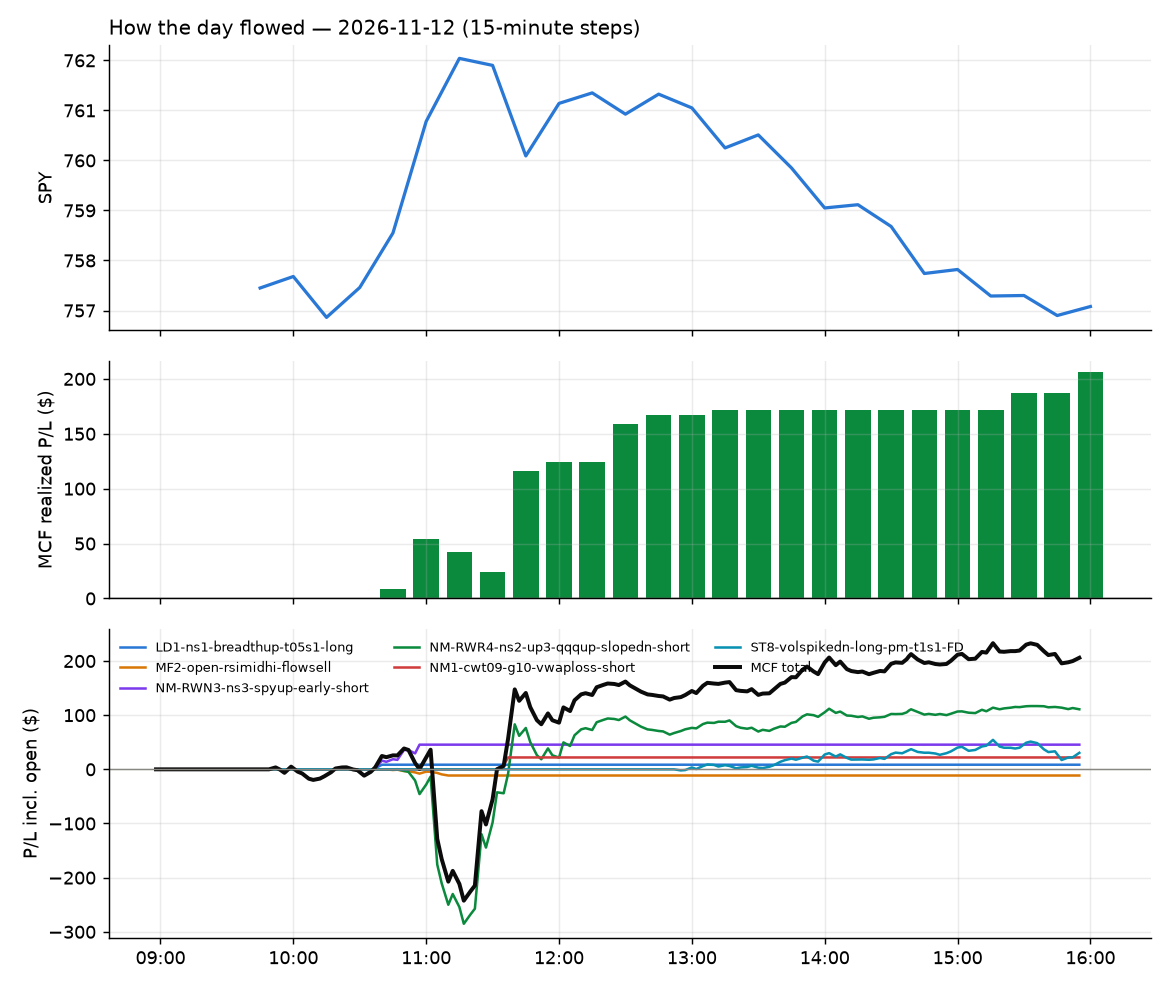

The file beside this chart, header and first rows:
id, run_id, symbol, strategy, side, date, signal_time, entry_time, entry, stop, target, exit_time, exit, exit_reason, r_multiple, mae_r, mfe_r, success, shares, pnl, broker_order_id, slip_bps, pnl_adj, r_raw
339, 1, SOXS, NM-RWN3-ns3-spyup-early-short, -1, 2026-11-12, 2026-11-12 09:51:11.215566-05:00, 2026-11-12 09:51:15.664643-05:00, 47.5, 50.28, 45.24, 2026-11-12 10:57:07.891081-05:00, 45.22, target, 0.8081, -0.4501, 0.8164, , 20, 45.56, a6d83d12-ccb6-4cb8-8c3f-7e808d655802, 55.38, 45.05, 0.8173
338, 1, ENTG, LD1-ns1-breadthup-t05s1-long, 1, 2026-11-12, 2026-11-12 10:35:42.869258-05:00, 2026-11-12 10:35:44.368345-05:00, 149.7, 146.5, 151.1, 2026-11-12 10:41:23.246383-05:00, 151.2, target, 0.4143, -0.1723, 0.1598, , 6, 8.52, 67e0d6aa-dd4e-42cd-b290-227770249257, 11.37, 7.935, 0.4449
340, 1, DDOG, MF2-open-rsimidhi-flowsell, -1, 2026-11-12, 2026-11-12 10:46:25.500415-05:00, 2026-11-12 10:46:27.760692-05:00, 179.8, 181.9, 175.7, 2026-11-12 11:09:26.508406-05:00, 182, stop, -1.11, -1.108, 0.1356, , 5, -11.4, 65961140-d827-4177-98bb-c095649b612e, 5.004, -11.87, -1.066
341, 1, VRT, NM-RWR4-ns2-up3-qqqup-slopedn-short, -1, 2026-11-12, 2026-11-12 10:46:57.800442-05:00, 2026-11-12 10:47:02.452031-05:00, 209.3, 214, 206.9, 2026-11-12 11:16:52.139152-05:00, 213.9, stop, -1.001, -0.9708, 0.2315, , 4, -18.24, 1bb92447-f9c0-4d66-b85f-e0b271c6dffa, -4.779, -18.68, -0.9773
362, 1, KEYS, NM-RWR4-ns2-up3-qqqup-slopedn-short, -1, 2026-11-12, 2026-11-12 10:55:51.818988-05:00, 2026-11-12 10:55:54.451501-05:00, 305.7, 310.5, 304.2, 2026-11-12 13:12:27.655685-05:00, 304.2, target, 0.3023, -0.7373, 0.324, , 3, 4.56, a056e9dd-a10f-43b3-8ebf-2bb64f6acb1d, 19.92, 4.366, 0.3157
363, 1, PENG, NM-RWR4-ns2-up3-qqqup-slopedn-short, -1, 2026-11-12, 2026-11-12 10:55:57.310355-05:00, 2026-11-12 10:55:59.160528-05:00, 49.8, 51.49, 49.31, 2026-11-12 15:16:36.489638-05:00, 49.31, target, 0.2868, -0.8418, 0.2786, , 20, 9.8, 92b1d9f1-236f-427c-87c8-c2cd1422021a, 46.97, 9.674, 0.2905
345, 1, STX, NM-RWR4-ns2-up3-qqqup-slopedn-short, -1, 2026-11-12, 2026-11-12 10:56:05.930262-05:00, 2026-11-12 10:56:07.069481-05:00, 550.2, 565.5, 545.2, 2026-11-12 11:41:55.883076-05:00, 545.0, target, 0.3216, -0.521, 0.2276, , 1, 5.18, f4786511-ba23-4d32-9047-94e03a54ea96, 32.25, 4.932, 0.3377
356, 1, AEIS, NM-RWR4-ns2-up3-qqqup-slopedn-short, -1, 2026-11-12, 2026-11-12 10:56:17.864665-05:00, 2026-11-12 10:56:21.732082-05:00, 230.8, 235.7, 229, 2026-11-12 12:17:01.486879-05:00, 228.9, target, 0.3527, -0.9594, 0.431, , 4, 7.35, 21353922-8803-40f2-b4e4-52f7477fd109, 20, 6.916, 0.3749
365, 1, INIO, NM-RWR4-ns2-up3-qqqup-slopedn-short, -1, 2026-11-12, 2026-11-12 10:56:43.412781-05:00, 2026-11-12 10:56:44.474701-05:00, 14.95, 15.42, 14.8, 2026-11-12 15:55:51.548844-05:00, 15.13, flatten, -0.405, -0.8328, 0.2214, , 66, -11.88, bd1f06da-02ef-4dce-9a3f-b645575d9fbb, 39.97, -12.68, -0.3795
346, 1, LRCX, NM-RWR4-ns2-up3-qqqup-slopedn-short, -1, 2026-11-12, 2026-11-12 10:56:47.489006-05:00, 2026-11-12 10:56:48.478851-05:00, 236.9, 241.1, 234.9, 2026-11-12 11:41:43.727039-05:00, 234.8, target, 0.4894, -0.6583, 0.3762, , 4, 8.4, ffa7a4fe-45a1-4417-b20a-31863eca2143, 0.422, 8.119, 0.5064
343, 1, ARM, NM-RWR4-ns2-up3-qqqup-slopedn-short, -1, 2026-11-12, 2026-11-12 11:00:36.743543-05:00, 2026-11-12 11:00:39.933745-05:00, 203, 207.1, 201.4, 2026-11-12 11:33:27.288027-05:00, 201.3, target, 0.3945, -0.4273, 0.4617, , 4, 6.84, cd555cc8-2bc1-4ccb-a762-2d66a2bb8004, 13.28, 6.425, 0.42
347, 1, INTC, NM-RWR4-ns2-up3-qqqup-slopedn-short, -1, 2026-11-12, 2026-11-12 11:00:48.709745-05:00, 2026-11-12 11:00:50.654581-05:00, 62.34, 63.97, 61.61, 2026-11-12 11:42:00.227498-05:00, 61.61, target, 0.4401, -0.2568, 0.314, , 16, 11.68, c4102a7d-1524-4a3f-98f0-3b1684f87439, 9.615, 11.5, 0.4469
342, 1, KLAC, NM-RWR4-ns2-up3-qqqup-slopedn-short, -1, 2026-11-12, 2026-11-12 11:00:50.587639-05:00, 2026-11-12 11:00:53.949070-05:00, 160.8, 163.5, 159.8, 2026-11-12 11:33:02.694679-05:00, 159.8, target, 0.3701, -0.3454, 0.2377, , 6, 6.3, 752d076c-898c-47a2-8812-e1f362754ae1, 13.66, 5.979, 0.39
357, 1, QLD, NM-RWR4-ns2-up3-qqqup-slopedn-short, -1, 2026-11-12, 2026-11-12 11:00:56.658279-05:00, 2026-11-12 11:00:59.358951-05:00, 82.07, 83.21, 81.65, 2026-11-12 12:21:32.550796-05:00, 81.65, target, 0.3632, -0.6457, 0.3546, , 12, 5.09, c75bc884-745c-4969-8f49-932eef352e6a, 11.66, 4.968, 0.3722
348, 1, SMH, NM-RWR4-ns2-up3-qqqup-slopedn-short, -1, 2026-11-12, 2026-11-12 11:01:01.470157-05:00, 2026-11-12 11:01:03.255963-05:00, 505.4, 512.9, 503.4, 2026-11-12 11:41:13.792982-05:00, 503.3, target, 0.2714, -0.5803, 0.2792, , 1, 2.18, 21ed4530-1fd5-4686-9e36-dd183e470e2e, 21.72, 2.032, 0.2912
350, 1, SOXX, NM-RWR4-ns2-up3-qqqup-slopedn-short, -1, 2026-11-12, 2026-11-12 11:01:02.828805-05:00, 2026-11-12 11:01:04.263265-05:00, 156, 158.6, 155.1, 2026-11-12 11:41:44.019542-05:00, 155.1, target, 0.3125, -0.643, 0.3021, , 6, 5.34, 1fe4eb0d-512e-44dd-be77-7fcf4cb72ab2, 19.84, 4.84, 0.3447
349, 1, SOXQ, NM-RWR4-ns2-up3-qqqup-slopedn-short, -1, 2026-11-12, 2026-11-12 11:01:02.485687-05:00, 2026-11-12 11:01:08.756554-05:00, 83.27, 84.6, 82.87, 2026-11-12 11:41:41.573598-05:00, 82.86, target, 0.2902, -0.6385, 0.2639, , 11, 4.52, 68c33d4c-2c96-4036-979d-7b64021107f6, 21.46, 4.245, 0.309
354, 1, TECL, NM-RWR4-ns2-up3-qqqup-slopedn-short, -1, 2026-11-12, 2026-11-12 11:01:05.440539-05:00, 2026-11-12 11:01:09.549720-05:00, 152.5, 157.2, 151.1, 2026-11-12 11:45:49.063850-05:00, 151.1, target, 0.283, -0.6471, 0.1919, , 6, 8.49, 5960a480-1ea5-4db6-8c99-f1b1558e9cad, 44.08, 8.07, 0.2978
351, 1, VIAV, NM-RWR4-ns2-up3-qqqup-slopedn-short, -1, 2026-11-12, 2026-11-12 11:01:09.330513-05:00, 2026-11-12 11:01:14.714433-05:00, 32.76, 33.64, 32.54, 2026-11-12 11:41:42.705398-05:00, 32.54, target, 0.2406, -0.5883, 0.1924, , 30, 6.6, 8cd6c3a7-2ba0-4fa6-88a8-cf78f9edfcdc, 45.58, 6.379, 0.2489
353, 1, WDC, NM-RWR4-ns2-up3-qqqup-slopedn-short, -1, 2026-11-12, 2026-11-12 11:01:12.016284-05:00, 2026-11-12 11:01:15.331334-05:00, 312.3, 321, 310.4, 2026-11-12 11:41:15.689789-05:00, 310.4, target, 0.2157, -0.4685, 0.2327, , 3, 5.82, 82a85e4e-ae40-4a26-9a9d-2ff0350a74ec, 51.6, 5.615, 0.2235
352, 1, VSH, NM-RWR4-ns2-up3-qqqup-slopedn-short, -1, 2026-11-12, 2026-11-12 11:01:10.705367-05:00, 2026-11-12 11:01:16.942520-05:00, 29.07, 29.77, 28.87, 2026-11-12 11:41:02.207602-05:00, 28.87, target, 0.2798, -0.451, 0.315, , 34, 6.8, f362bca2-601c-40c4-8585-9f8fe8635b6d, 34.28, 6.645, 0.2863
355, 1, ALAB, NM-RWR4-ns2-up3-qqqup-slopedn-short, -1, 2026-11-12, 2026-11-12 11:01:17.574458-05:00, 2026-11-12 11:01:19.204785-05:00, 229.1, 236.7, 227.5, 2026-11-12 12:15:24.990303-05:00, 227.3, target, 0.2056, -0.6736, 0.2528, , 4, 7.04, 1d306dcb-cdc3-4e76-8b2b-ceed438fa253, 64.2, 6.278, 0.2305
359, 1, CIEN, NM-RWR4-ns2-up3-qqqup-slopedn-short, -1, 2026-11-12, 2026-11-12 11:01:24.358118-05:00, 2026-11-12 11:01:27.269335-05:00, 294.5, 303.1, 292.8, 2026-11-12 12:24:19.041100-05:00, 292.6, target, 0.1889, -0.622, 0.3191, , 3, 5.61, c2590aaf-7129-470c-80d6-7ccc1389e6cd, 59.75, 4.901, 0.2162
360, 1, COHR, NM-RWR4-ns2-up3-qqqup-slopedn-short, -1, 2026-11-12, 2026-11-12 11:01:25.713361-05:00, 2026-11-12 11:01:27.311860-05:00, 234.8, 242.1, 233.9, 2026-11-12 12:24:17.599399-05:00, 233.8, target, 0.1317, -0.8428, 0.21, , 4, 4.33, ba44d224-3264-4fe1-a3f7-f6359be9a449, 74.8, 3.837, 0.1486
364, 1, MCHP, NM-RWR4-ns2-up3-qqqup-slopedn-short, -1, 2026-11-12, 2026-11-12 11:01:47.625741-05:00, 2026-11-12 11:01:51.401354-05:00, 62.04, 63.49, 61.67, 2026-11-12 15:17:59.291925-05:00, 61.66, target, 0.2477, -0.5921, 0.2836, , 16, 6.09, 588609e1-f79e-4d1b-8d2c-a4085efd87f2, 38.33, 5.748, 0.2624
361, 1, NVT, NM-RWR4-ns2-up3-qqqup-slopedn-short, -1, 2026-11-12, 2026-11-12 11:01:52.007200-05:00, 2026-11-12 11:01:54.952555-05:00, 116.7, 119.3, 115.7, 2026-11-12 12:31:43.995741-05:00, 115.7, target, 0.3473, -0.6306, 0.3833, , 8, 7.57, 72759931-a77e-458f-9943-8c8884283d52, 22.24, 7.358, 0.3573
358, 1, TQQQ, NM-RWR4-ns2-up3-qqqup-slopedn-short, -1, 2026-11-12, 2026-11-12 11:02:00.562176-05:00, 2026-11-12 11:02:05.524270-05:00, 60.57, 61.99, 60.24, 2026-11-12 12:21:41.220807-05:00, 60.23, target, 0.2288, -0.6909, 0.1992, , 16, 5.41, 1935503d-e13f-47eb-98bc-b15b88d6ccff, 41.41, 5.203, 0.2379
344, 1, SMCI, NM1-cwt09-g10-vwaploss-short, -1, 2026-11-12, 2026-11-12 11:35:58.223721-05:00, 2026-11-12 11:35:59.076477-05:00, 27.16, 27.79, 26.59, 2026-11-12 11:37:27.755663-05:00, 26.55, target, 0.8995, -0.2845, 0.4505, , 36, 21.93, cba81a95-d3ba-4e61-bd05-185251b9aa23, 11.03, 20.49, 0.9629
366, 1, SNDQ, ST8-volspikedn-long-pm-t1s1-FD, 1, 2026-11-12, 2026-11-12 12:55:54.286509-05:00, 2026-11-12 12:55:56.470813-05:00, 23.85, 22.57, 25.11, 2026-11-12 15:55:49.348081-05:00, 24.39, flatten, 0.4158, -0.06055, 0.8696, , 42, 22.8, f880a28b-3484-42ec-8a3a-87a7f555fe3c, 2.996, 22.25, 0.4261
367, 1, SQQQ, ST8-volspikedn-long-pm-t1s1-FD, 1, 2026-11-12, 2026-11-12 13:56:46.591053-05:00, 2026-11-12 13:56:48.477530-05:00, 40.79, 40.05, 41.66, 2026-11-12 15:55:45.769575-05:00, 41.11, flatten, 0.4129, -0.2574, 0.6909, , 24, 7.68, e5749741-5aa6-4809-929e-d5fb4786cf44, -15.91, 7.315, 0.4335
